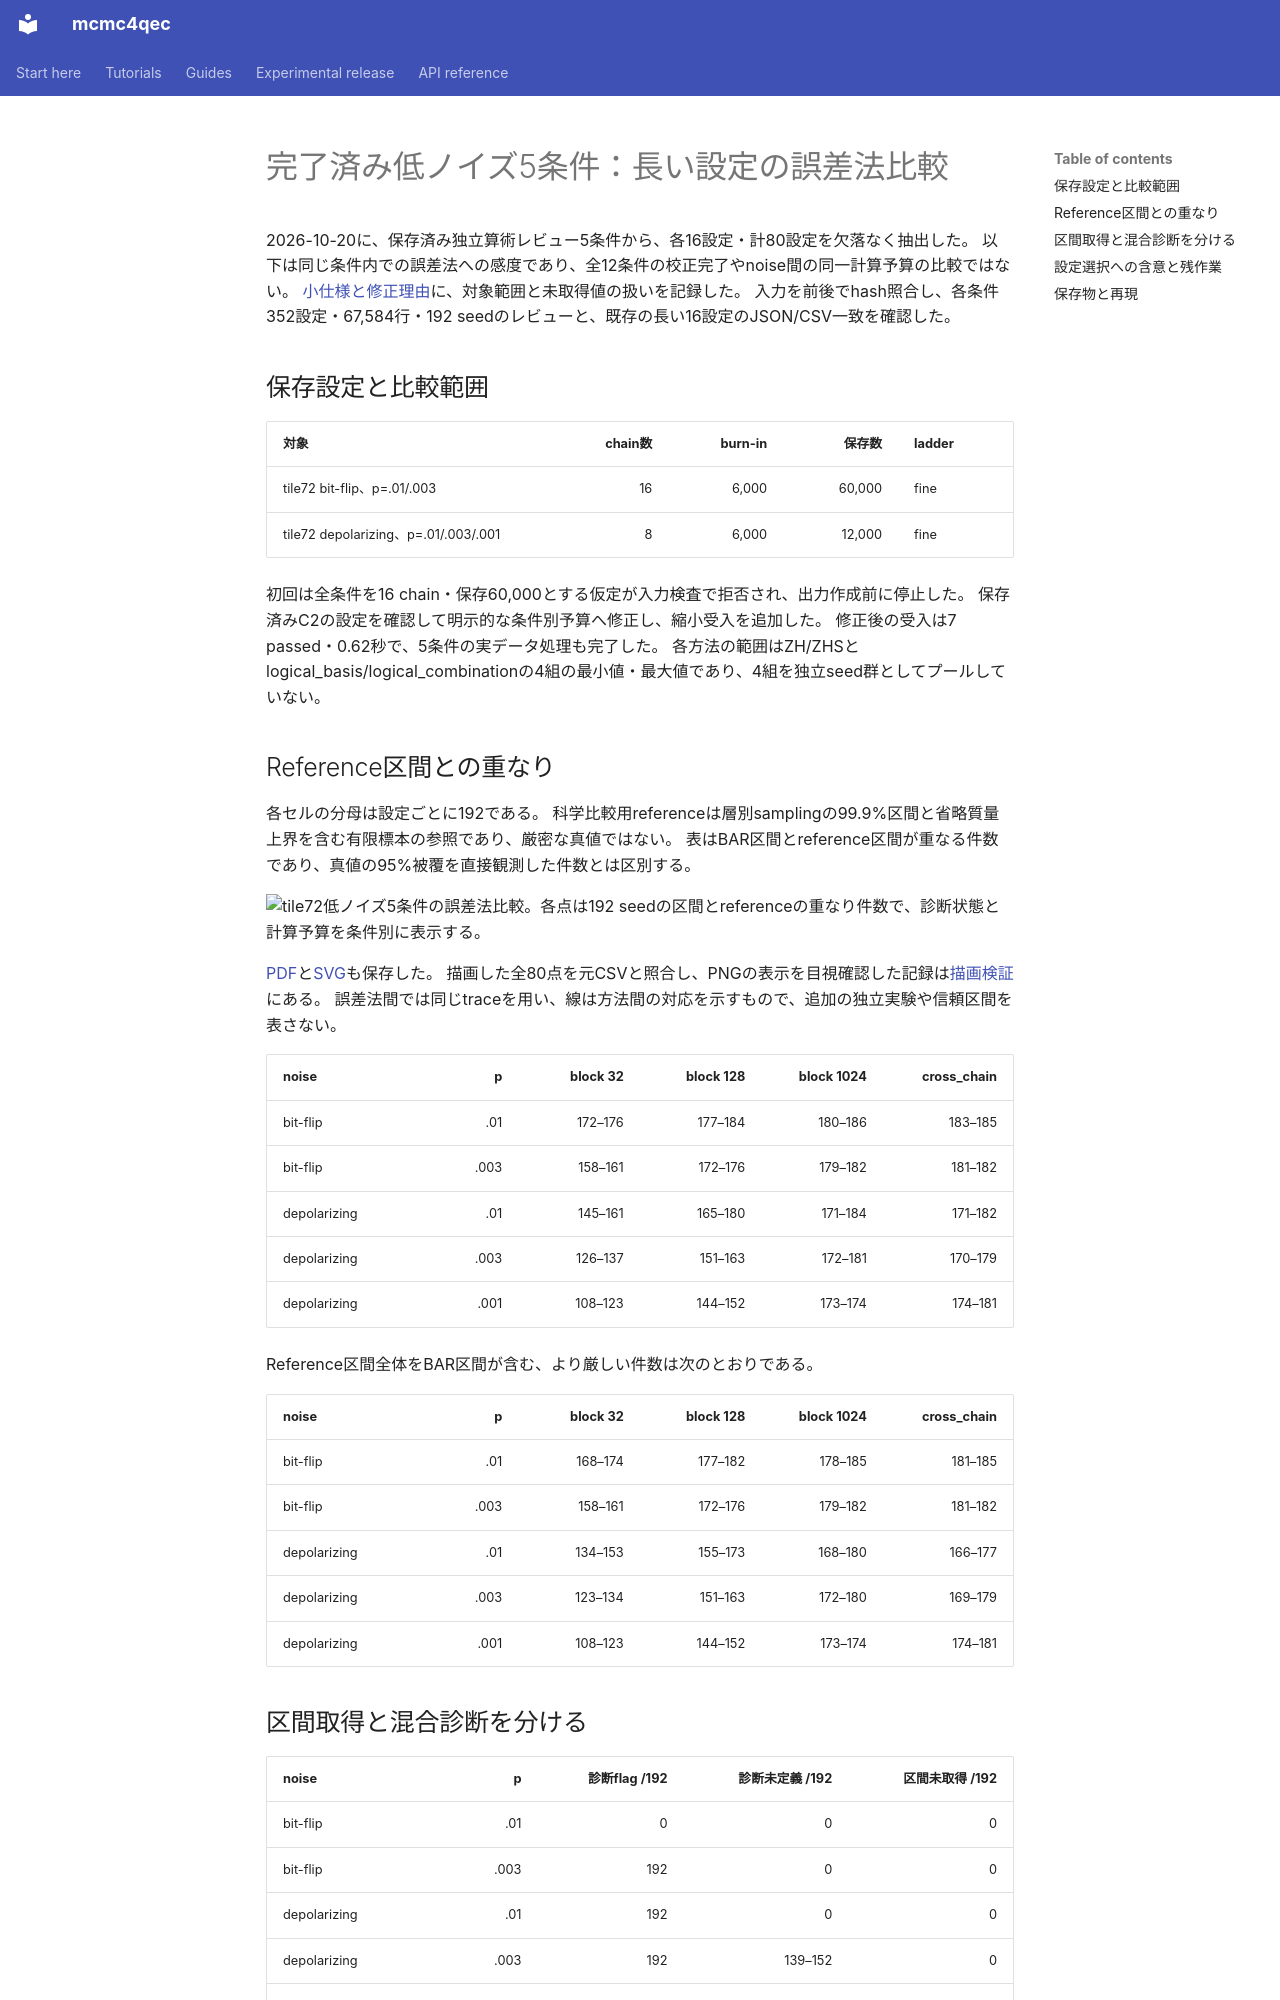

repository: junichiharuna/mcmc4qec · page: wp/low_long_uncertainty_comparison_result_2026-10-20_ja/index.html · generator: mkdocs

# 完了済み低ノイズ5条件：長い設定の誤差法比較

2026-10-20に、保存済み独立算術レビュー5条件から、各16設定・計80設定を欠落なく抽出した。
以下は同じ条件内での誤差法への感度であり、全12条件の校正完了やnoise間の同一計算予算の比較ではない。
[小仕様と修正理由](low_long_uncertainty_comparison_spec_2026-10-20_ja.md)に、対象範囲と未取得値の扱いを記録した。
入力を前後でhash照合し、各条件352設定・67,584行・192 seedのレビューと、既存の長い16設定のJSON/CSV一致を確認した。

## 保存設定と比較範囲

| 対象 | chain数 | burn-in | 保存数 | ladder |
|---|---:|---:|---:|---|
| tile72 bit-flip、p=.01/.003 | 16 | 6,000 | 60,000 | fine |
| tile72 depolarizing、p=.01/.003/.001 | 8 | 6,000 | 12,000 | fine |

初回は全条件を16 chain・保存60,000とする仮定が入力検査で拒否され、出力作成前に停止した。
保存済みC2の設定を確認して明示的な条件別予算へ修正し、縮小受入を追加した。
修正後の受入は7 passed・0.62秒で、5条件の実データ処理も完了した。
各方法の範囲はZH/ZHSとlogical_basis/logical_combinationの4組の最小値・最大値であり、4組を独立seed群としてプールしていない。

## Reference区間との重なり

各セルの分母は設定ごとに192である。
科学比較用referenceは層別samplingの99.9%区間と省略質量上界を含む有限標本の参照であり、厳密な真値ではない。
表はBAR区間とreference区間が重なる件数であり、真値の95%被覆を直接観測した件数とは区別する。

![tile72低ノイズ5条件の誤差法比較。各点は192 seedの区間とreferenceの重なり件数で、診断状態と計算予算を条件別に表示する。](data_tile_validation_2026-10-17/low_long_uncertainty_plot_v2/uncertainty_comparison.png)

[PDF](data_tile_validation_2026-10-17/low_long_uncertainty_plot_v2/uncertainty_comparison.pdf)と[SVG](data_tile_validation_2026-10-17/low_long_uncertainty_plot_v2/uncertainty_comparison.svg)も保存した。
描画した全80点を元CSVと照合し、PNGの表示を目視確認した記録は[描画検証](data_tile_validation_2026-10-17/low_long_uncertainty_plot_v2/verification.json)にある。
誤差法間では同じtraceを用い、線は方法間の対応を示すもので、追加の独立実験や信頼区間を表さない。

| noise | p | block 32 | block 128 | block 1024 | cross_chain |
|---|---:|---:|---:|---:|---:|
| bit-flip | .01 | 172–176 | 177–184 | 180–186 | 183–185 |
| bit-flip | .003 | 158–161 | 172–176 | 179–182 | 181–182 |
| depolarizing | .01 | 145–161 | 165–180 | 171–184 | 171–182 |
| depolarizing | .003 | 126–137 | 151–163 | 172–181 | 170–179 |
| depolarizing | .001 | 108–123 | 144–152 | 173–174 | 174–181 |

Reference区間全体をBAR区間が含む、より厳しい件数は次のとおりである。

| noise | p | block 32 | block 128 | block 1024 | cross_chain |
|---|---:|---:|---:|---:|---:|
| bit-flip | .01 | 168–174 | 177–182 | 178–185 | 181–185 |
| bit-flip | .003 | 158–161 | 172–176 | 179–182 | 181–182 |
| depolarizing | .01 | 134–153 | 155–173 | 168–180 | 166–177 |
| depolarizing | .003 | 123–134 | 151–163 | 172–180 | 169–179 |
| depolarizing | .001 | 108–123 | 144–152 | 173–174 | 174–181 |

## 区間取得と混合診断を分ける

| noise | p | 診断flag /192 | 診断未定義 /192 | 区間未取得 /192 |
|---|---:|---:|---:|---:|
| bit-flip | .01 | 0 | 0 | 0 |
| bit-flip | .003 | 192 | 0 | 0 |
| depolarizing | .01 | 192 | 0 | 0 |
| depolarizing | .003 | 192 | 139–152 | 0 |
| depolarizing | .001 | 192 | 192 | 0 |

全80設定で区間は取得されているが、それは混合診断が定義可能または良好であることを意味しない。
各condition・kernel・初期化の20組について、4種類の誤差法のrelative bias範囲・relative RMSE範囲・診断flag・診断未定義・区間未取得が同一であることを照合した。
したがって、区間が広がってreferenceとの重なりが増えたことを、点推定の改善や混合の改善とは解釈しない。
bit-flip p=.01でも診断flagが0のままblock長32の重なり件数は172–176/192であり、診断だけを区間校正の根拠にできない。
depolarizing p=.001では、取得できた区間の平均幅はblock長32で約9.75e-7〜9.99e-7、cross_chainで約2.10e-6〜2.26e-6だった。
平均幅は区間を取得できたseedだけを対象とする指標であり、未取得がある場合に被覆の分母を縮めるためには用いない。
